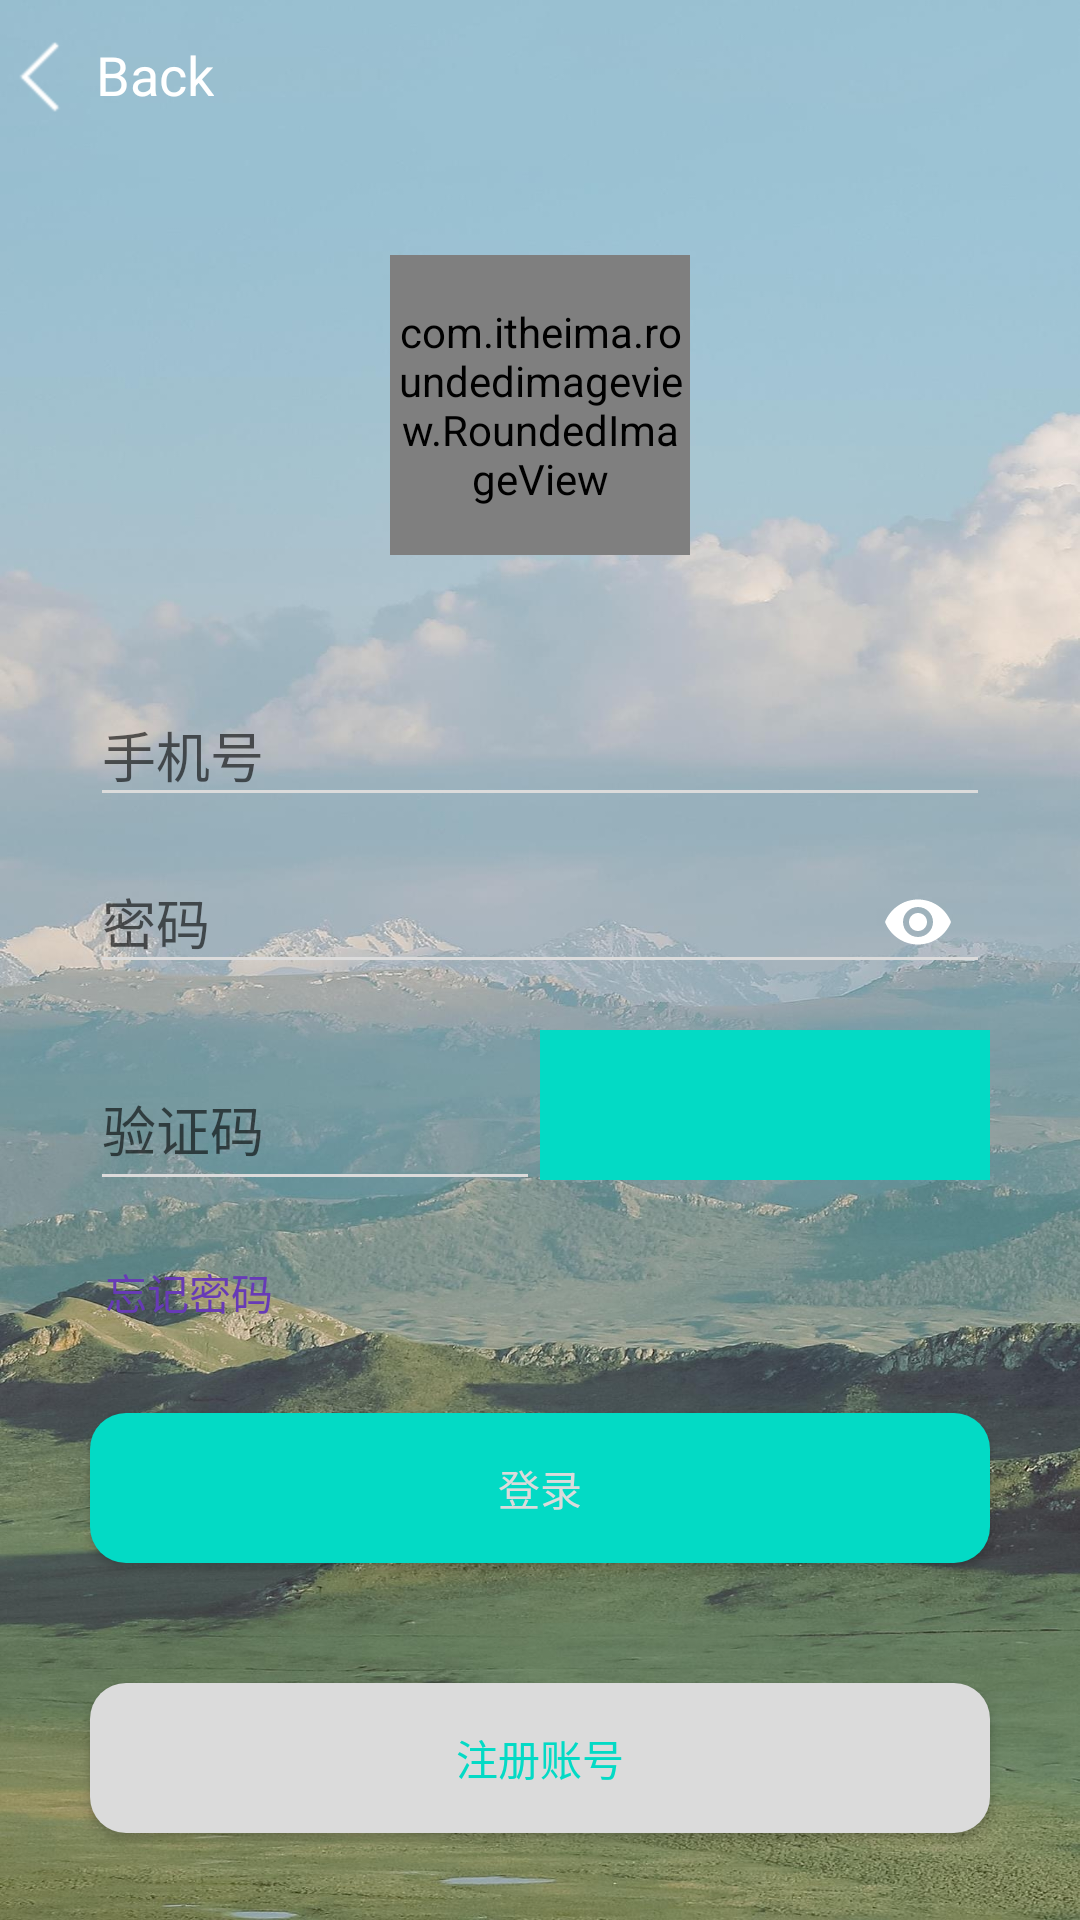

This screen was rendered from an Android layout file. Write that file and the resources it references.
<!-- AndroidManifest.xml: activity theme Theme.user -->
<!-- res/layout/activity_login.xml -->
<?xml version="1.0" encoding="utf-8"?>
<LinearLayout xmlns:android="http://schemas.android.com/apk/res/android"
    xmlns:app="http://schemas.android.com/apk/res-auto"
    android:layout_width="match_parent"
    android:layout_height="match_parent"
    android:background="@mipmap/login_bg"
    android:orientation="vertical">

    <TextView
        android:id="@+id/activity_login_back"
        android:layout_width="wrap_content"
        android:layout_height="50dp"
        android:drawableStart="@mipmap/back_white"
        android:gravity="center|left"
        android:text="Back"
        android:textColor="@color/white"
        android:textSize="18sp" />



        <com.itheima.roundedimageview.RoundedImageView
            android:id="@+id/activity_login_avatar"
            android:layout_width="100dp"
            android:layout_height="100dp"
            android:layout_gravity="center"
            app:riv_corner_radius="100dp"
            android:src="@mipmap/default_avatar"
            android:layout_marginTop="35dp"
            android:scaleType="centerCrop"
            android:layout_marginBottom="35dp"
            />


    <com.google.android.material.textfield.TextInputLayout
        android:layout_width="match_parent"
        android:layout_height="wrap_content"
        android:layout_marginStart="30dp"
        android:layout_marginEnd="30dp"
        android:orientation="vertical">
        <com.google.android.material.textfield.TextInputEditText
            android:id="@+id/activity_login_phone"
            android:layout_width="match_parent"
            android:layout_height="wrap_content"
            android:backgroundTint="@color/grey_700"
            android:hint="手机号"
            android:textColor="@color/black" />
    </com.google.android.material.textfield.TextInputLayout>





    <com.google.android.material.textfield.TextInputLayout
        android:layout_width="match_parent"
        android:layout_height="wrap_content"
        android:layout_marginStart="30dp"
        android:layout_marginEnd="30dp"
        android:orientation="vertical"
        app:passwordToggleEnabled="true"
        app:passwordToggleTint="@color/white"
        app:passwordToggleTintMode="src_in"
        >
        <com.google.android.material.textfield.TextInputEditText
            android:id="@+id/activity_login_password"
            android:layout_width="match_parent"
            android:layout_height="wrap_content"
            android:backgroundTint="@color/grey_700"
            android:inputType="textPassword"
            android:hint="密码"
            android:textColor="@color/black" />
    </com.google.android.material.textfield.TextInputLayout>

    <RelativeLayout
        android:layout_width="match_parent"
        android:layout_height="wrap_content"
        android:layout_marginStart="30dp"
        android:layout_marginTop="10dp"
        android:layout_marginEnd="30dp">
        <com.google.android.material.textfield.TextInputLayout
            android:layout_width="match_parent"
            android:layout_height="wrap_content"
            android:orientation="vertical"
            android:layout_toLeftOf="@id/activity_login_show_code"
            app:passwordToggleTint="@color/teal_700">
            <com.google.android.material.textfield.TextInputEditText
                android:id="@+id/activity_login_code"
                android:layout_width="match_parent"
                android:layout_height="48dp"
                android:backgroundTint="@color/grey_700"
                android:hint="验证码"
                android:textColor="@color/black" />
        </com.google.android.material.textfield.TextInputLayout>

        <ImageView
            android:id="@+id/activity_login_show_code"
            android:layout_width="150dp"
            android:layout_height="50dp"
            android:src="@color/teal_200"
            android:layout_marginTop="2dp"
            android:layout_alignParentEnd="true"
             />
    </RelativeLayout>


    <TextView
        android:id="@+id/activity_login_forest"
        android:layout_width="wrap_content"
        android:layout_height="wrap_content"
        android:layout_marginStart="30dp"
        android:layout_marginTop="20dp"
        android:paddingLeft="5dp"
        android:text="忘记密码"
        android:textColor="@color/purple_200" />


    <Button
        android:id="@+id/activity_login_login"
        android:layout_width="match_parent"
        android:layout_height="50dp"
        android:layout_marginStart="30dp"
        android:layout_marginTop="30dp"
        android:layout_marginEnd="30dp"
        android:background="@drawable/activity_login_button_bg"
        android:text="登录"
        android:textAllCaps="false"
        android:textColor="@color/grey_700" />

    <Button
        android:id="@+id/activity_login_register"
        android:layout_width="match_parent"
        android:layout_height="50dp"
        android:layout_marginStart="30dp"
        android:layout_marginTop="40dp"
        android:layout_marginEnd="30dp"
        android:background="@drawable/activity_login_btn_create"
        android:text="注册账号"
        android:textAllCaps="false"
        android:textColor="@color/teal_200" />


</LinearLayout>
<!-- resources referenced by this layout -->
<resources>
  <color name="black">#FF000000</color>
  <color name="grey_700">#dbdbdb</color>
  <color name="purple_200">#673AB7</color>
  <color name="teal_200">#FF03DAC5</color>
  <color name="teal_700">#FF018786</color>
  <color name="white">#FFFFFFFF</color>
  <!-- drawable activity_login_btn_create (drawable) -->
  <?xml version="1.0" encoding="utf-8"?>
  <shape xmlns:android="http://schemas.android.com/apk/res/android">
  <solid android:color="@color/grey_700"/>
      <corners android:radius="12dp"/>
  </shape>
  <!-- drawable activity_login_button_bg (drawable) -->
  <?xml version="1.0" encoding="utf-8"?>
  <selector xmlns:android="http://schemas.android.com/apk/res/android">
  <item>
      <shape android:shape="rectangle">
          <corners android:radius="12dp"/>
          <solid android:color="@color/teal_200"/>
      </shape>
  </item>
  </selector>
  <!-- mipmap back_white: png bitmap (mipmap-hdpi, 356 bytes) -->
  <!-- mipmap login_bg: jpg bitmap (mipmap-xxxhdpi, 538338 bytes) -->
  <style name="Theme.user" parent="Theme.AppCompat.Light.NoActionBar">
          
          <item name="windowActionBar">true</item>
          <item name="windowNoTitle">true</item>
          <item name="android:fitsSystemWindows">true</item>
          <item name="android:windowTranslucentStatus">true</item>
      </style>
</resources>
